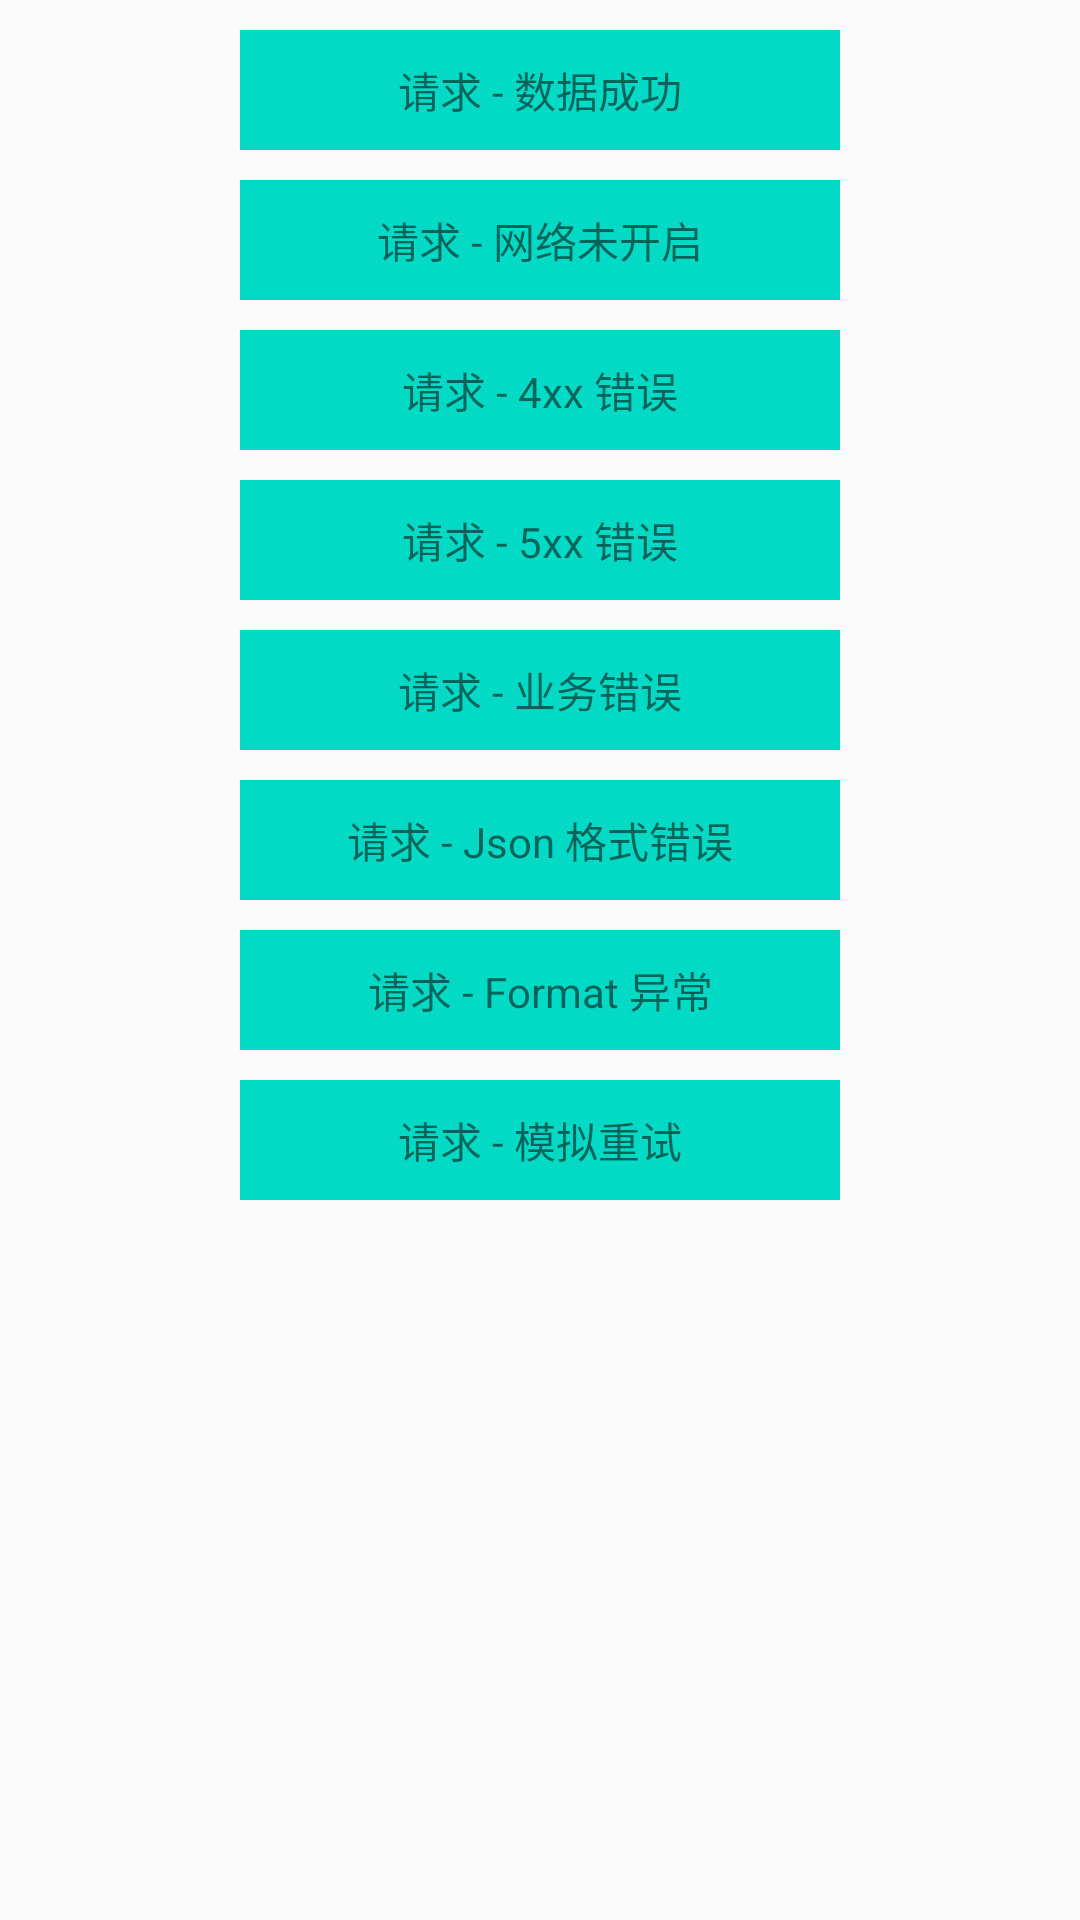

Write the Android layout XML for this screen, with the resource values it uses.
<!-- AndroidManifest.xml: application theme AppTheme -->
<!-- res/layout/activity_main.xml -->
<?xml version="1.0" encoding="utf-8"?>
<android.support.constraint.ConstraintLayout xmlns:android="http://schemas.android.com/apk/res/android"
    xmlns:app="http://schemas.android.com/apk/res-auto"
    xmlns:tools="http://schemas.android.com/tools"
    android:layout_width="match_parent"
    android:layout_height="match_parent"
    tools:context="com.example.example.realxzdemo.main.MainActivity">

    <TextView
        android:id="@+id/realxz_request_success"
        android:layout_width="200dp"
        android:layout_height="40dp"
        android:layout_marginTop="10dp"
        android:background="@color/colorAccent"
        android:gravity="center"
        android:text="请求 - 数据成功"
        app:layout_constraintLeft_toLeftOf="parent"
        app:layout_constraintRight_toRightOf="parent"
        app:layout_constraintTop_toTopOf="parent" />

    <TextView
        android:id="@+id/realxz_network_error"
        android:layout_width="200dp"
        android:layout_height="40dp"
        android:layout_marginTop="10dp"
        android:background="@color/colorAccent"
        android:gravity="center"
        android:text="请求 - 网络未开启"
        app:layout_constraintLeft_toLeftOf="parent"
        app:layout_constraintRight_toRightOf="parent"
        app:layout_constraintTop_toBottomOf="@id/realxz_request_success" />

    <TextView
        android:id="@+id/realxz_client_error"
        android:layout_width="200dp"
        android:layout_height="40dp"
        android:layout_marginTop="10dp"
        android:background="@color/colorAccent"
        android:gravity="center"
        android:text="请求 - 4xx 错误"
        app:layout_constraintLeft_toLeftOf="parent"
        app:layout_constraintRight_toRightOf="parent"
        app:layout_constraintTop_toBottomOf="@id/realxz_network_error" />

    <TextView
        android:id="@+id/realxz_server_error"
        android:layout_width="200dp"
        android:layout_height="40dp"
        android:layout_marginTop="10dp"
        android:background="@color/colorAccent"
        android:gravity="center"
        android:text="请求 - 5xx 错误"
        app:layout_constraintLeft_toLeftOf="parent"
        app:layout_constraintRight_toRightOf="parent"
        app:layout_constraintTop_toBottomOf="@id/realxz_client_error" />

    <TextView
        android:id="@+id/realxz_business_error"
        android:layout_width="200dp"
        android:layout_height="40dp"
        android:layout_marginTop="10dp"
        android:background="@color/colorAccent"
        android:gravity="center"
        android:text="请求 - 业务错误"
        app:layout_constraintLeft_toLeftOf="parent"
        app:layout_constraintRight_toRightOf="parent"
        app:layout_constraintTop_toBottomOf="@id/realxz_server_error" />

    <TextView
        android:id="@+id/realxz_json_error"
        android:layout_width="200dp"
        android:layout_height="40dp"
        android:layout_marginTop="10dp"
        android:background="@color/colorAccent"
        android:gravity="center"
        android:text="请求 - Json 格式错误"
        app:layout_constraintLeft_toLeftOf="parent"
        app:layout_constraintRight_toRightOf="parent"
        app:layout_constraintTop_toBottomOf="@id/realxz_business_error" />

    <TextView
        android:id="@+id/realxz_format_error"
        android:layout_width="200dp"
        android:layout_height="40dp"
        android:layout_marginTop="10dp"
        android:background="@color/colorAccent"
        android:gravity="center"
        android:text="请求 - Format 异常"
        app:layout_constraintLeft_toLeftOf="parent"
        app:layout_constraintRight_toRightOf="parent"
        app:layout_constraintTop_toBottomOf="@id/realxz_json_error" />

    <TextView
        android:id="@+id/realxz_retry_error"
        android:layout_width="200dp"
        android:layout_height="40dp"
        android:layout_marginTop="10dp"
        android:background="@color/colorAccent"
        android:gravity="center"
        android:text="请求 - 模拟重试"
        app:layout_constraintLeft_toLeftOf="parent"
        app:layout_constraintRight_toRightOf="parent"
        app:layout_constraintTop_toBottomOf="@id/realxz_format_error" />

</android.support.constraint.ConstraintLayout>
<!-- resources referenced by this layout -->
<resources>
  <style name="AppTheme" parent="Theme.AppCompat.Light.DarkActionBar">
          
          <item name="colorPrimary">@color/colorPrimary</item>
          <item name="colorPrimaryDark">@color/colorPrimaryDark</item>
          <item name="colorAccent">@color/colorAccent</item>
      </style>
  <!-- not gathered from this repository: default colours our renderer supplied (Android Studio template values) -->
  <color name="colorPrimary">#FF6200EE</color>
  <color name="colorPrimaryDark">#FF3700B3</color>
  <color name="colorAccent">#FF03DAC5</color>
</resources>
